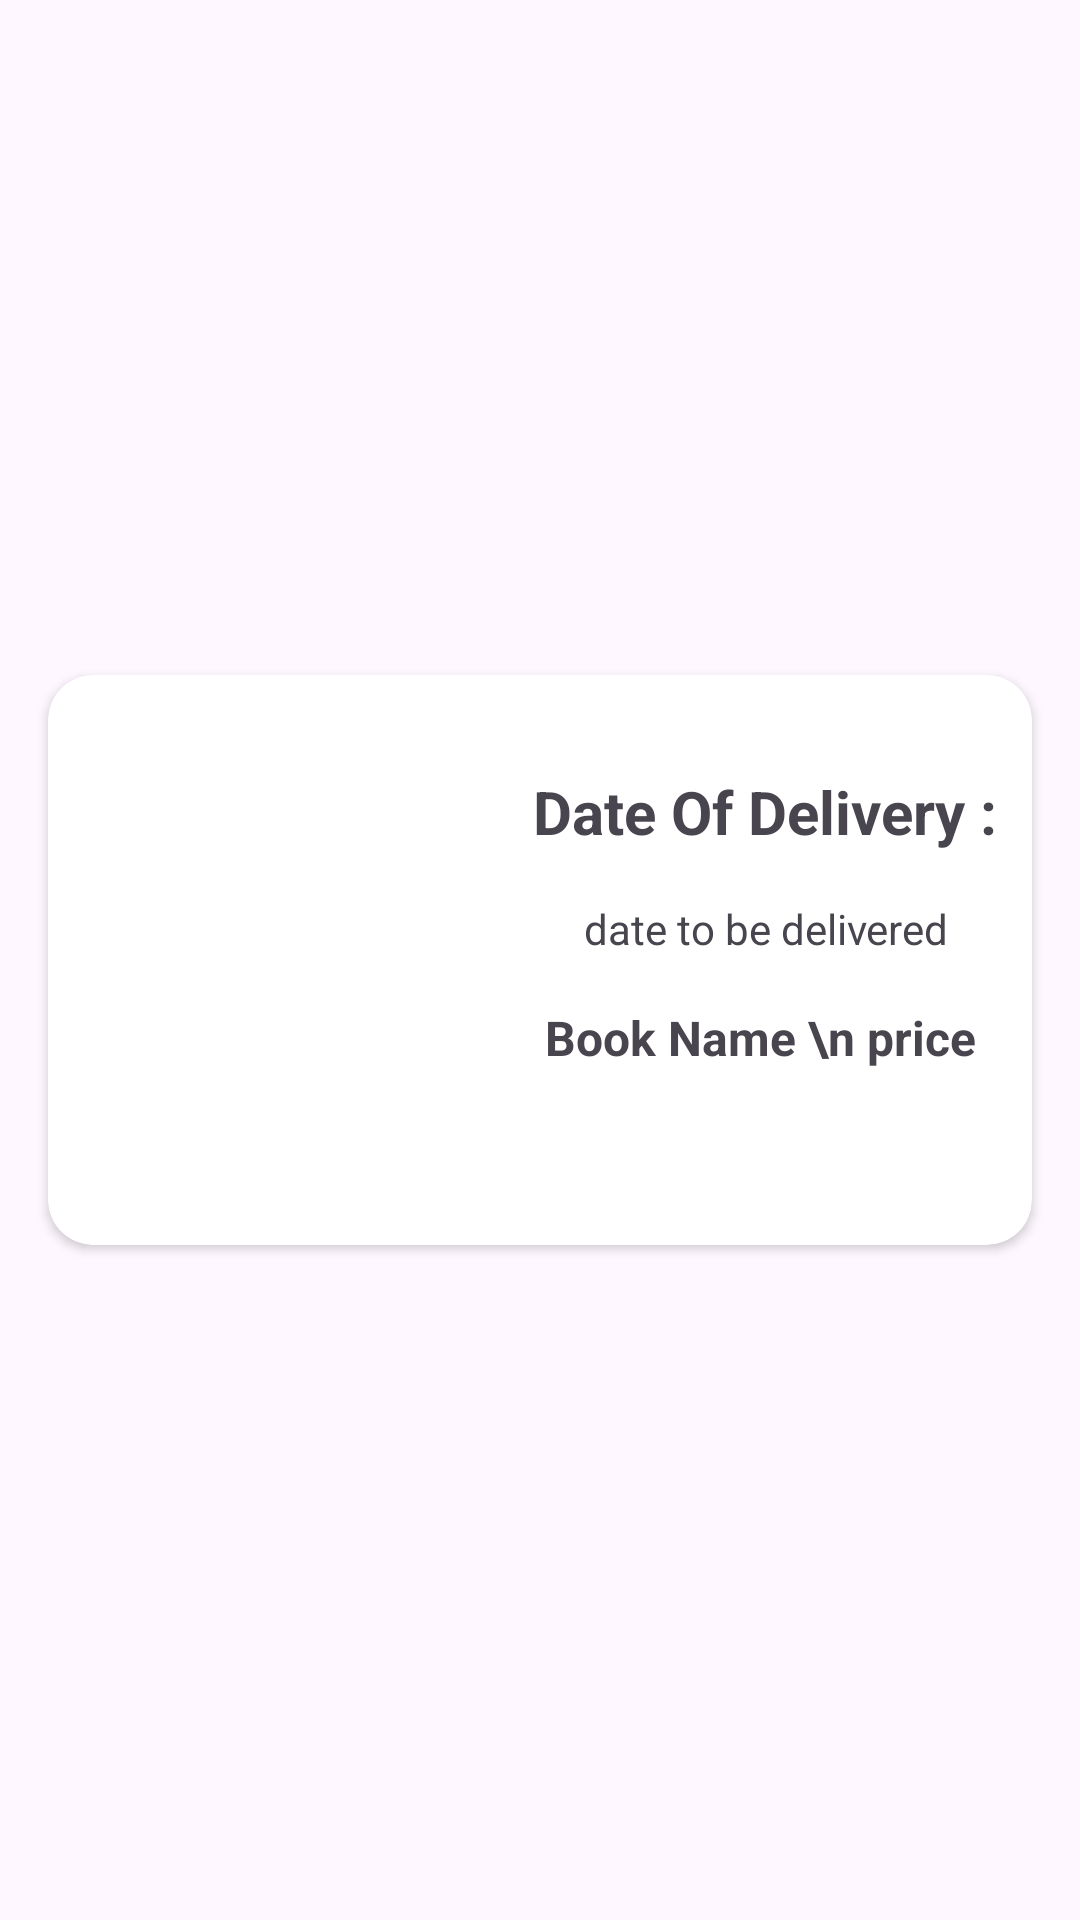

Produce the Android XML layout that renders to this screen, including the resource entries it uses.
<!-- AndroidManifest.xml: application theme Theme.BookX -->
<!-- res/layout/order_item.xml -->
<?xml version="1.0" encoding="utf-8"?>
<androidx.constraintlayout.widget.ConstraintLayout xmlns:android="http://schemas.android.com/apk/res/android"
    xmlns:app="http://schemas.android.com/apk/res-auto"
    xmlns:tools="http://schemas.android.com/tools"
    android:layout_width="match_parent"
    android:layout_height="wrap_content"
    android:elevation="10dp">

    <androidx.cardview.widget.CardView
        android:layout_width="0dp"
        android:layout_height="190dp"
        android:layout_marginStart="16dp"
        android:layout_marginTop="16dp"
        android:layout_marginEnd="16dp"
        android:layout_marginBottom="16dp"
        app:cardCornerRadius="15dp"
        app:layout_constraintBottom_toBottomOf="parent"
        app:layout_constraintEnd_toEndOf="parent"
        app:layout_constraintStart_toStartOf="parent"
        app:layout_constraintTop_toTopOf="parent">

        <androidx.constraintlayout.widget.ConstraintLayout
            android:layout_width="match_parent"
            android:layout_height="match_parent">

            <ImageView
                android:id="@+id/imageView11"
                android:layout_width="150dp"
                android:layout_height="150dp"
                android:layout_marginTop="8dp"
                android:layout_marginBottom="8dp"
                android:scaleType="fitCenter"
                app:layout_constraintBottom_toBottomOf="parent"
                app:layout_constraintStart_toStartOf="parent"
                app:layout_constraintTop_toTopOf="parent"
                tools:srcCompat="@tools:sample/avatars" />

            <TextView
                android:id="@+id/deliverydate"
                android:layout_width="wrap_content"
                android:layout_height="wrap_content"
                android:layout_marginTop="16dp"
                android:text="date to be delivered"
                android:textSize="14sp"
                android:textStyle="normal"
                app:layout_constraintEnd_toEndOf="@+id/textView40"
                app:layout_constraintStart_toStartOf="@+id/textView40"
                app:layout_constraintTop_toBottomOf="@+id/textView40" />

            <TextView
                android:id="@+id/booknameandprice"
                android:layout_width="wrap_content"
                android:layout_height="wrap_content"
                android:layout_marginTop="16dp"
                android:text="Book Name \n price "
                android:textSize="16sp"
                android:textStyle="bold"
                app:layout_constraintEnd_toEndOf="@+id/deliverydate"
                app:layout_constraintStart_toStartOf="@+id/deliverydate"
                app:layout_constraintTop_toBottomOf="@+id/deliverydate" />

            <TextView
                android:id="@+id/textView40"
                android:layout_width="wrap_content"
                android:layout_height="wrap_content"
                android:layout_marginTop="32dp"
                android:text="Date Of Delivery :"
                android:textSize="20sp"
                android:textStyle="bold"
                app:layout_constraintEnd_toEndOf="parent"
                app:layout_constraintStart_toEndOf="@+id/imageView11"
                app:layout_constraintTop_toTopOf="parent" />
        </androidx.constraintlayout.widget.ConstraintLayout>
    </androidx.cardview.widget.CardView>
</androidx.constraintlayout.widget.ConstraintLayout>
<!-- resources referenced by this layout -->
<resources>
  <style name="Theme.BookX" parent="Base.Theme.BookX" />
  <style name="Base.Theme.BookX" parent="Theme.Material3.DayNight.NoActionBar">
          
          
      </style>
</resources>
